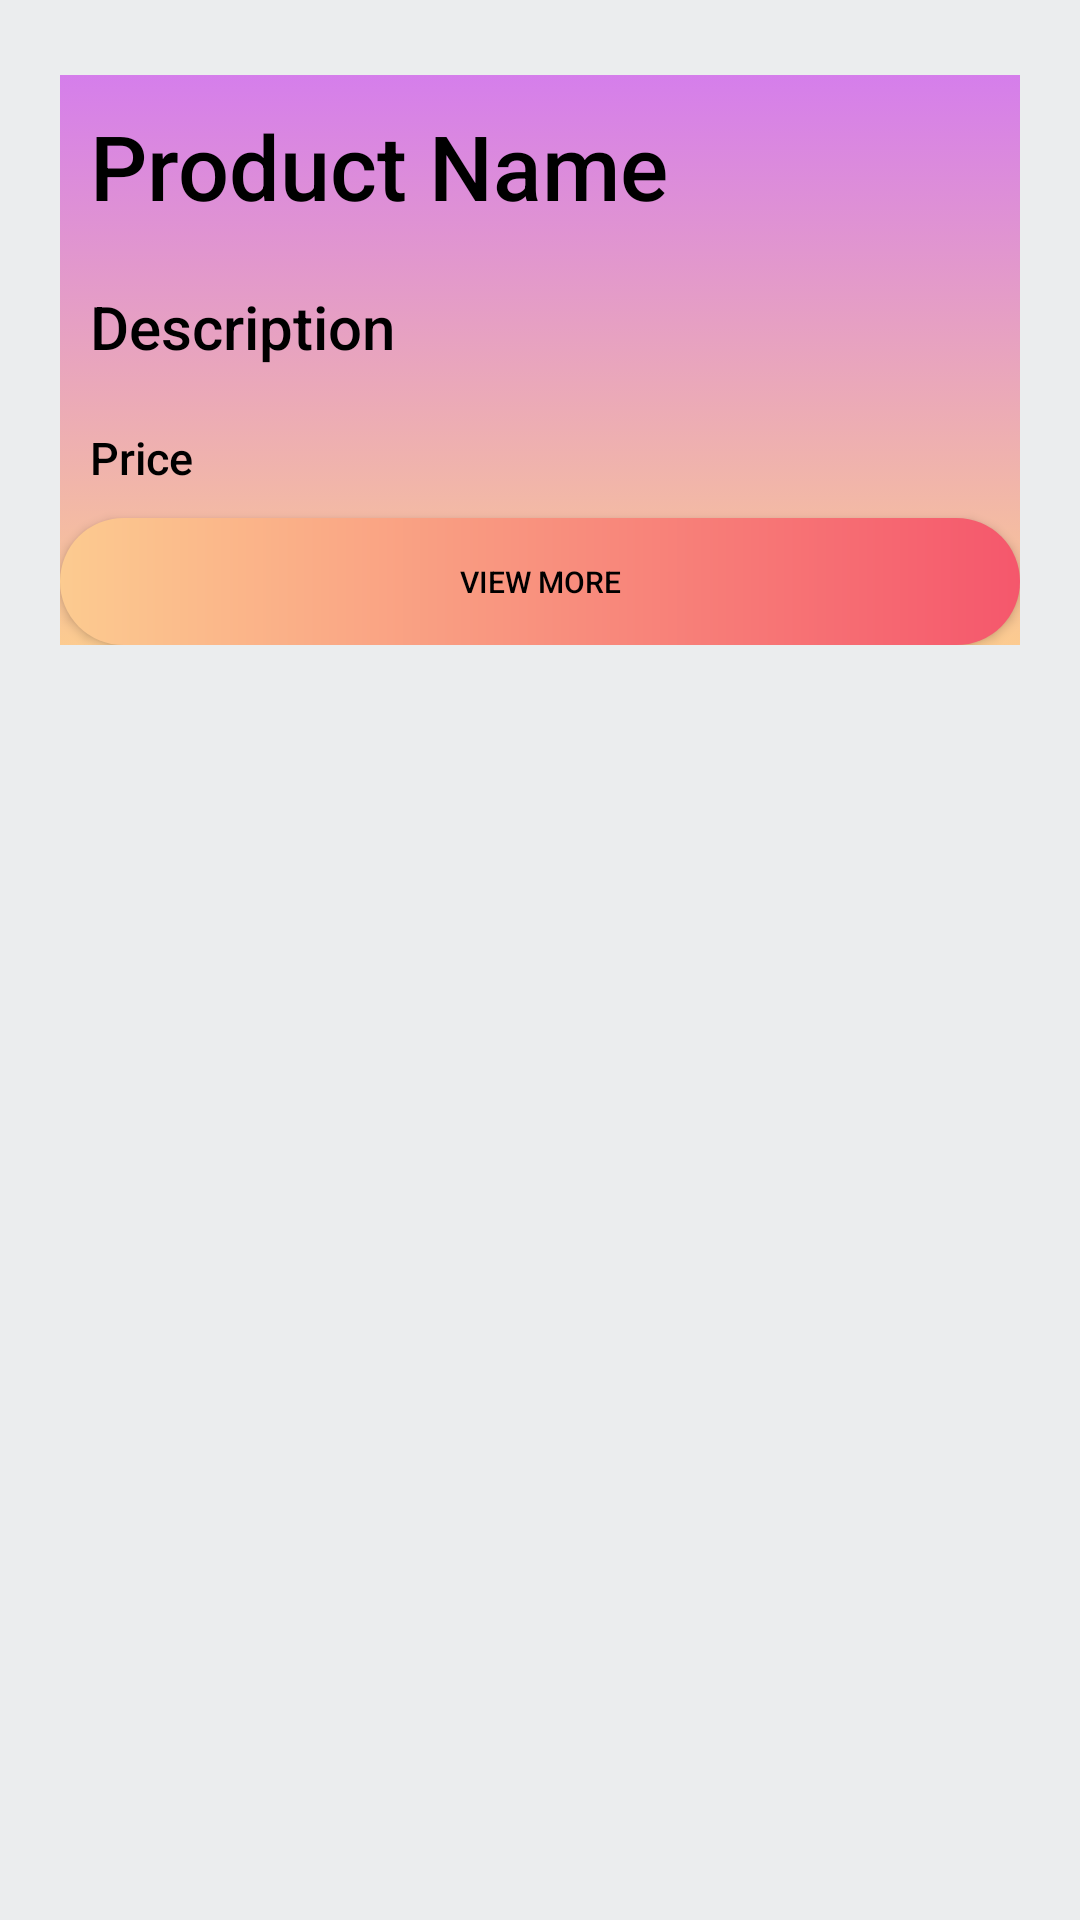

The Android layout XML behind this screen, and the referenced resources:
<!-- AndroidManifest.xml: application theme AppTheme -->
<!-- res/layout/activity_userproduct_adapter.xml -->
<?xml version="1.0" encoding="utf-8"?>
<LinearLayout xmlns:android="http://schemas.android.com/apk/res/android"
    xmlns:app="http://schemas.android.com/apk/res-auto"
    xmlns:tools="http://schemas.android.com/tools"
    android:layout_width="match_parent"
    android:layout_height="wrap_content"
    android:orientation="vertical"
    android:layout_margin="10dp"
    android:background="@color/white"
    tools:context=".adapter.UserproductAdapter">

    <RelativeLayout
        android:layout_marginTop="5dp"
        android:layout_width="match_parent"
        android:layout_height="250dp"
        >

        <RelativeLayout
            android:layout_width="match_parent"
            android:layout_height="190dp"
            android:layout_margin="20dp"
            android:background="@drawable/gradiant_background">

            <TextView
                android:id="@+id/tv_product_name"
                android:layout_width="wrap_content"
                android:layout_height="wrap_content"
                android:text="Product Name"
                android:textColor="@color/black"
                android:textSize="30sp"
                android:padding="10dp"
                android:fontFamily="sans-serif-medium"/>

            <TextView
                android:id="@+id/tv_description"
                android:layout_width="wrap_content"
                android:layout_height="wrap_content"
                android:text="Description"
                android:textColor="@color/black"
                android:layout_below="@+id/tv_product_name"
                android:textSize="20sp"
                android:padding="10dp"
                android:fontFamily="sans-serif-medium"/>

            <TextView
                android:id="@+id/tv_price"
                android:layout_width="wrap_content"
                android:layout_height="wrap_content"
                android:text="Price"
                android:textColor="@color/black"
                android:layout_below="@+id/tv_description"
                android:textSize="15sp"
                android:padding="10dp"
                android:fontFamily="sans-serif-medium"/>

            <Button
                android:id="@+id/btnOrder"
                android:layout_width="match_parent"
                android:layout_height="match_parent"
                android:layout_below="@+id/tv_price"
                android:background="@drawable/custombutton"
                android:fontFamily="sans-serif-medium"
                android:text="VIEW MORE"
                android:textSize="10sp"
                android:textColor="@color/black"
                />




        </RelativeLayout>


        <ImageView
            android:id="@+id/iv_productimage"
            android:layout_width="140dp"
            android:layout_height="140dp"
            android:src="@drawable/rice"
            android:layout_marginTop="-40dp"
            android:layout_marginRight="10dp"
            android:layout_alignParentRight="true"
            />


    </RelativeLayout>


</LinearLayout>
<!-- resources referenced by this layout -->
<resources>
  <color name="black">#000000</color>
  <color name="white">#ebedee</color>
  <!-- drawable custombutton (drawable) -->
  <?xml version="1.0" encoding="utf-8"?>
  <shape xmlns:android="http://schemas.android.com/apk/res/android"
      android:shape="rectangle"
      >
      <gradient
          android:startColor="#fccb90 "
          android:endColor="#f5576c"
          android:type="linear"
          />
      <corners android:radius="50dp"/>
  
  </shape>
  <!-- drawable gradiant_background (drawable) -->
  <?xml version="1.0" encoding="utf-8"?>
  <selector xmlns:android="http://schemas.android.com/apk/res/android">
  
      <item>
          <shape>
              <gradient android:angle="90" android:startColor="#fccb90" android:endColor="#d57eeb" android:type="linear"></gradient>
          </shape>
      </item>
  </selector>
  <style name="AppTheme" parent="Theme.AppCompat.Light.DarkActionBar">
          
          <item name="windowActionBar">false</item>
          <item name="windowNoTitle">true</item>
          <item name="colorPrimary">@color/colorPrimary</item>
          <item name="colorPrimaryDark">@color/colorPrimaryDark</item>
          <item name="colorAccent">@color/colorAccent</item>
      </style>
  <color name="colorPrimary">#fccb90</color>
  <color name="colorPrimaryDark">#d57eeb</color>
  <color name="colorAccent">#FF4081</color>
</resources>
